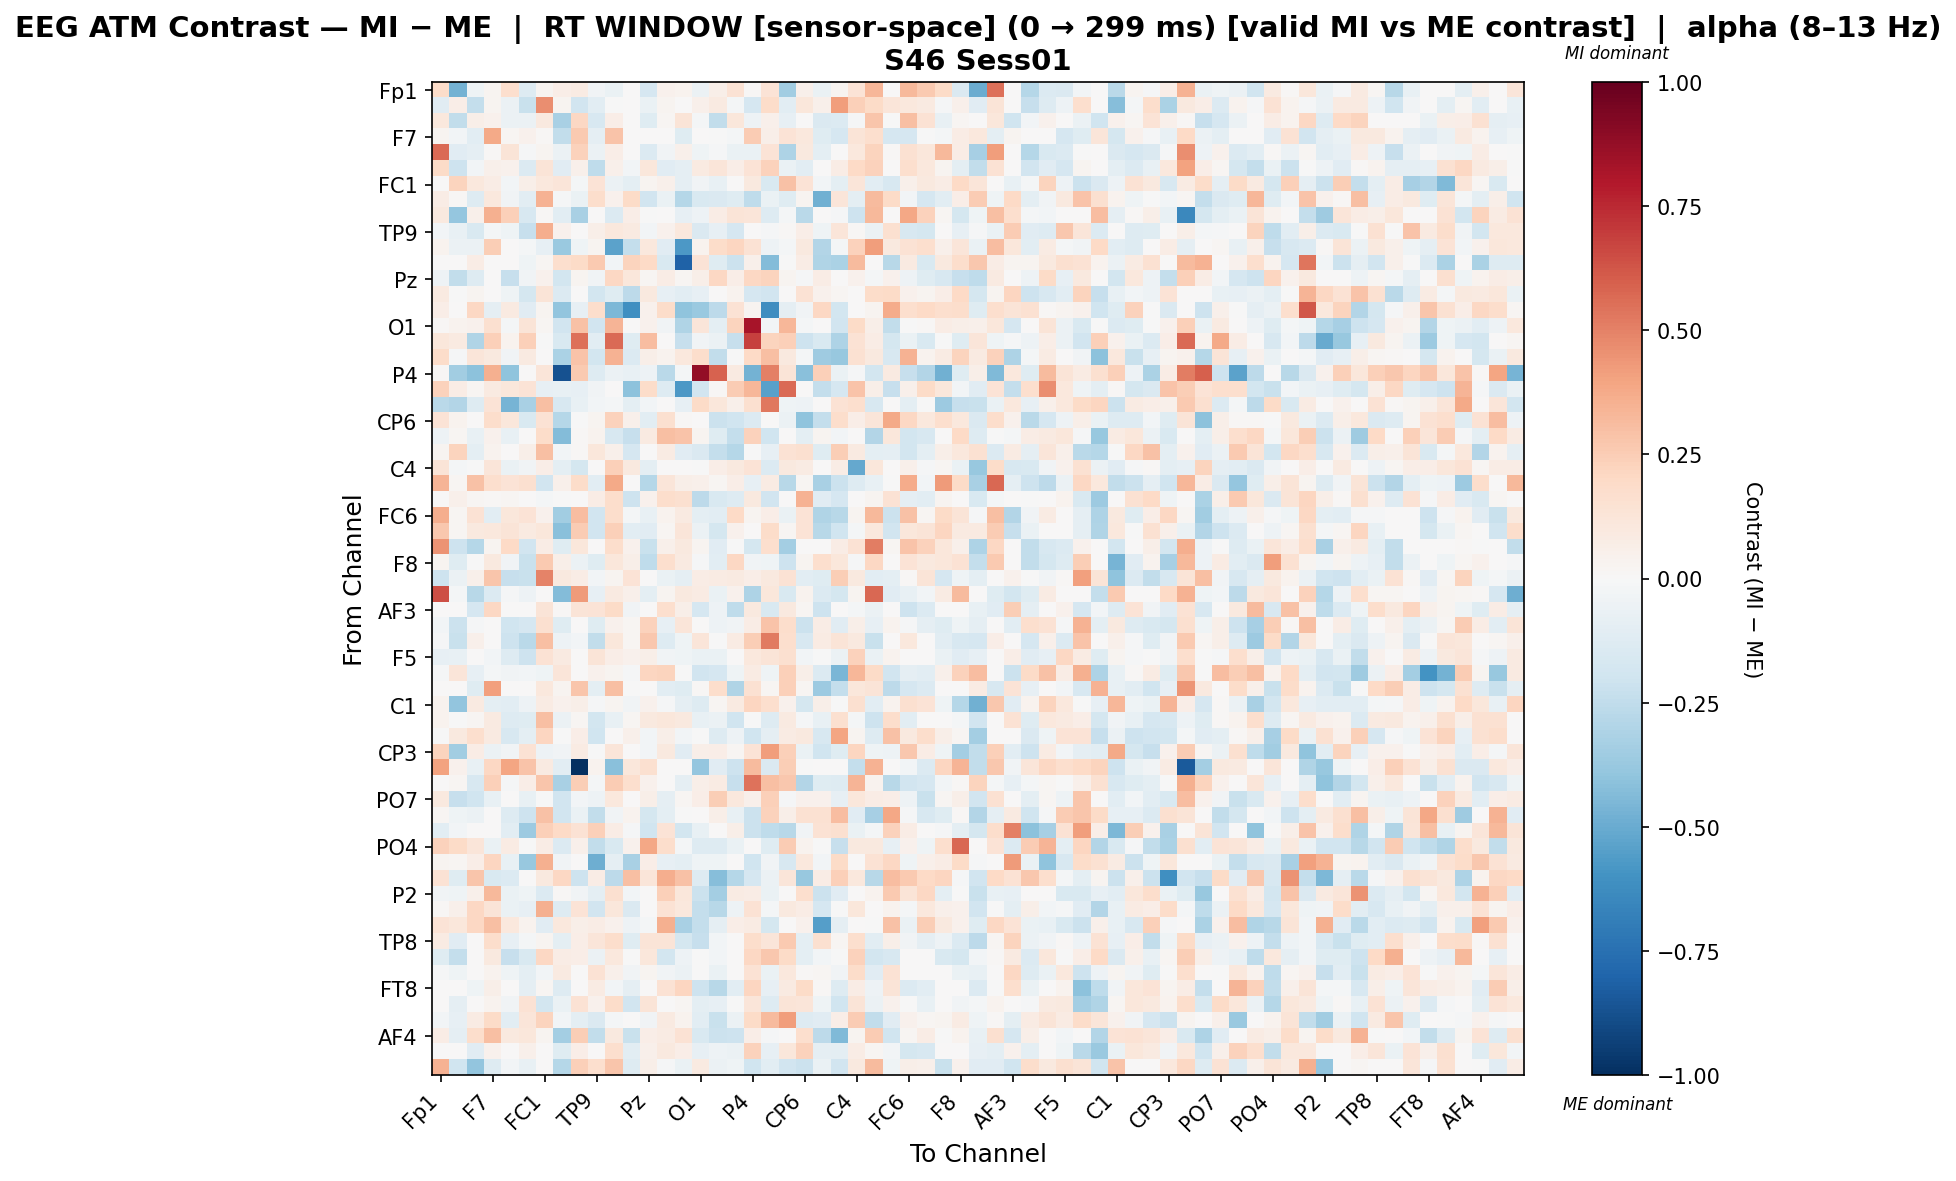

The file beside this chart, header and first rows:
, Fp1, Fz, F3, F7, FT9, FC5, FC1, C3, T7, TP9, CP5, CP1, Pz, P3, P7, O1, Oz, O2, P4, P8, TP10, CP6, CP2
Fp1, 0.1835, -0.4703, -0.04442, 0.02685, 0.1713, -0.1289, 0.02401, 0.06564, 0.07909, -0.03601, -0.06877, 0.0, -0.169, 0.04544, 0.0358, -0.05986, 0.05574, 0.1445, 0.009368, 0.134, -0.3483, 0.04708, -0.06704
Fz, -0.1144, 0.06316, -0.2418, 0.0312, -0.05615, -0.2193, 0.4678, 0.02681, -0.1894, -0.102, -0.006777, 0.0, -0.06492, 0.02986, 0.0, 0.04819, 0.08822, -0.01742, -0.1665, 0.1845, -0.1065, 0.112, 0.04819
F3, 0.1038, -0.2477, 0.05555, 0.04389, -0.06145, -0.06177, 0.0954, -0.3216, 0.2068, -0.1632, 0.06523, 0.005366, -0.1194, 0.01757, 0.1268, -0.01728, -0.2491, 0.1096, -0.0485, 0.05304, -0.07965, 0.007397, -0.1475
F7, 0.02438, -0.02842, -0.1055, 0.3786, 0.01734, 0.04064, 0.01217, -0.2454, 0.2642, -0.09365, 0.2839, 0.0, 0.0, 0.0, -0.1245, 0.002965, -0.004222, -0.02334, 0.2514, 0.05557, 0.1355, 0.1039, -0.1183
FT9, 0.5649, -0.1172, -0.0868, 0.01465, 0.1258, -0.01317, 0.024, -0.05641, 0.2298, -0.05544, 0.06291, 0.0, -0.1376, -0.03167, 0.05435, -0.0407, -0.01117, -0.0666, -0.06515, 0.133, -0.309, 0.1007, -0.09809
FC5, 0.1935, -0.2034, -0.03096, 0.05105, 0.043, -0.133, 0.1302, -0.1099, 0.05332, -0.2529, 0.04897, -0.02665, 0.1138, -0.1149, -0.09094, 0.09121, 0.1229, 0.06977, 0.1333, 0.2281, -0.06677, -0.1028, 0.0
FC1, 0.004699, 0.2199, 0.107, 0.07112, -0.02674, 0.05502, 0.1041, 0.1215, -0.02178, 0.1359, -0.05701, -0.09539, 0.02413, 0.05187, -0.09122, -0.03574, -0.07485, 0.0, 0.09757, -0.1536, 0.2901, 0.1346, -0.02839
C3, 0.0747, 0.01298, -0.1266, 0.1057, -0.03736, -0.1055, 0.3477, -0.009729, -0.06732, 0.1794, 0.04473, 0.1931, -0.1912, -0.06596, -0.2861, -0.1524, -0.1434, -0.1182, -0.2505, -0.06592, -0.1202, 0.02983, -0.4774
T7, 0.09974, -0.3862, 0.05362, 0.3531, 0.2394, -0.1583, 0.01306, -0.1077, -0.3253, 0.0, -0.134, 0.06801, -0.003887, 0.0, -0.08, -0.05335, 0.07169, 0.1307, 0.1187, -0.1288, -0.0164, -0.271, 0.001312
TP9, -0.02463, -0.07561, -0.1518, -0.01828, -0.04223, -0.2326, 0.3605, 0.03919, 0.0, 0.0621, 0.1072, 0.09033, -0.02496, 0.03957, 0.1044, -0.1436, -0.08313, -0.1685, 0.001167, -0.009955, 0.01468, 0.06867, -0.04022
CP5, 0.03857, -0.05479, -0.06146, 0.2467, 0.004531, -0.01906, -0.08305, -0.3678, -0.04012, 0.02678, -0.538, -0.2379, 0.1067, -0.1171, -0.5764, 0.03313, 0.1807, 0.2137, 0.1435, -0.05223, -0.02119, 0.1011, -0.2953
CP1, 0.0, 0.0, 0.07498, 0.0, 0.0, -0.04644, 0.01683, 0.1666, 0.1942, 0.2618, -0.02549, 0.226, 0.1993, -0.1504, -0.8053, 0.1368, -0.121, -0.211, 0.04707, -0.436, -0.006352, 0.07715, -0.2982
Pz, -0.05241, -0.2451, -0.1303, 0.0, -0.2267, -0.03334, 0.03939, -0.1851, 0.03003, -0.03855, 0.2072, 0.1134, 0.02279, 0.07109, 0.02181, 0.05782, 0.2056, 0.06809, 0.2045, 0.2225, 0.02899, -0.01029, 0.07444
P3, 0.08753, -0.006758, 0.0257, 0.0, -0.04192, -0.1758, 0.1262, -0.135, 0.0, -0.1836, -0.1198, -0.2601, 0.09507, -0.08303, -0.1073, -0.08494, 0.0, 0.03799, -0.1717, -0.1898, 0.0, 0.1468, 0.03954
P7, 0.0689, 0.0, 0.2055, -0.09358, 0.08859, -0.1146, 0.02972, -0.3945, -0.08086, 0.1783, -0.4518, -0.6145, 0.04218, 0.1823, -0.4041, -0.3704, -0.2638, 0.1458, 0.02955, -0.6246, -0.09182, -0.03609, 0.2074
O1, 0.01377, 0.03418, 0.03912, 0.1606, -0.02237, 0.1294, 0.02162, -0.1876, 0.2912, -0.191, 0.3405, 0.0008513, 0.04226, -0.03829, -0.3031, 0.1194, -0.09443, 0.2253, 0.8256, -0.02475, 0.3287, -0.02309, 0.007511
Oz, 0.1123, 0.08974, -0.3041, 0.2351, 0.03293, 0.2369, -0.007295, -0.1493, 0.5532, -0.1087, 0.566, -0.1249, 0.3061, 0.0, -0.2298, -0.03247, -0.06029, -0.232, 0.6801, 0.2212, 0.2418, -0.207, -0.1518
O2, 0.1825, -0.01519, 0.1179, 0.09641, -0.03731, 0.09083, 0.0, -0.3173, 0.2858, -0.182, 0.3486, -0.1364, 0.05801, 0.0386, 0.1061, 0.1729, -0.2468, -0.006248, 0.1964, 0.3008, 0.09388, -0.01907, -0.3566
P4, 0.01522, -0.3474, -0.4127, 0.3556, -0.4, 0.001542, 0.1242, -0.8713, 0.2641, -0.1302, -0.05752, -0.07442, -0.05208, -0.2666, -0.01957, 0.8786, 0.5897, 0.0866, -0.4735, 0.5032, 0.1267, -0.416, 0.2383
P8, 0.2313, 0.07141, 0.01823, 0.08916, 0.1114, 0.1406, -0.0792, -0.074, -0.08087, -0.0382, 0.0008181, -0.4106, 0.1868, -0.1323, -0.5755, -0.1951, 0.01199, 0.2571, 0.3326, -0.5452, 0.564, 0.0, -0.2393
TP10, -0.2701, -0.29, -0.1323, 0.1384, -0.4614, -0.3255, 0.304, -0.1627, -0.07135, -0.0255, -0.0172, -0.09617, -0.02846, 0.0, -0.08511, 0.1886, 0.1147, 0.05007, 0.1593, 0.5255, -0.04039, -0.05171, 0.0
CP6, 0.1374, 0.03815, 0.003934, 0.1757, 0.1097, -0.151, 0.142, -0.2861, -0.004027, 0.02763, 0.2285, 0.04823, -0.1042, 0.1625, 0.009658, 0.001792, -0.2137, -0.1971, -0.1398, 0.0, -0.0549, -0.4006, -0.2412
CP2, -0.05029, 0.01582, -0.07196, 0.04671, -0.07428, 0.0, 0.1812, -0.4333, 0.009919, 0.03795, -0.164, -0.2303, 0.08746, 0.2992, 0.2846, 0.02405, -0.1196, -0.2364, 0.2306, -0.1996, 0.0, -0.09734, 0.02702
Cz, 0.02442, 0.2225, -0.1011, 0.03732, 0.0, 0.06242, 0.302, -0.0309, 0.008689, 0.1156, 0.04913, -0.1707, 0.004493, 0.08027, -0.1114, -0.1448, -0.2349, -0.283, -0.002495, -0.08467, 0.1465, 0.1601, -0.1181
C4, 0.1297, -0.0203, -0.005429, 0.1206, -0.06632, -0.03814, 0.06653, -0.09743, -0.1738, 0.0005341, 0.237, 0.09697, -0.09406, 0.0, 0.0, -0.005823, 0.06361, 0.1008, 0.1356, -0.1375, 0.1006, 0.08566, 0.0
T8, 0.3431, 0.01852, 0.295, 0.1683, 0.1404, 0.1584, -0.1901, 0.04987, 0.1869, -0.1061, 0.3777, 0.0, -0.285, 0.1242, 0.05561, 0.05436, 0.01691, 0.06806, -0.0832, 0.08542, -0.2741, 0.02266, -0.3228
FT10, 0.005389, 0.05087, 0.01712, 0.01465, 0.01617, 0.0, -0.01789, -0.001462, 0.0, 0.07294, 0.1748, -0.2055, 0.04042, 0.1725, 0.1579, -0.2606, -0.1546, -0.1299, 0.09447, -0.1953, 0.0, 0.3444, -0.1113
FC6, 0.3657, 0.02153, 0.1414, -0.1075, 0.1165, 0.1391, 0.04456, -0.3444, 0.3124, -0.1908, 0.1772, -0.01877, -0.07532, 0.03146, 0.08738, -0.09712, -0.1062, 0.2012, 0.02671, 0.06527, -0.0689, 0.1359, -0.2999
FC2, 0.2669, 0.01839, 0.09684, 0.1025, 0.1298, 0.08821, 0.1098, -0.4206, 0.251, -0.1925, 0.2362, -0.1046, -0.1105, 0.0192, 0.1187, -0.05507, -0.1776, 0.04191, 0.004116, 0.1861, 0.01795, 0.1341, -0.2742
F4, 0.4464, -0.2077, -0.2866, 0.03076, 0.2015, -0.1938, 0.07481, -0.1238, 0.1096, 0.0, 0.1791, 0.04251, -0.223, 0.0532, 0.1001, 0.03059, -0.1151, -0.00114, -0.1723, 0.1708, -0.3365, 0.004931, 0.0
F8, 0.02553, -0.1192, -0.0026, 0.09992, -0.03448, -0.2221, 0.2648, 0.05812, -0.05588, -0.1202, 0.1139, 0.05935, -0.2521, 0.1702, 0.09062, -0.01264, -0.1042, 0.2061, -0.03327, -0.04003, -0.2052, 0.0298, 0.1655
Fp2, -0.2058, -0.05874, 0.04942, 0.2766, -0.2275, -0.221, 0.4935, 0.09749, 0.07634, -0.02561, 0.0286, 0.1348, 0.00591, -0.06932, -0.09172, 0.07719, 0.0824, 0.08882, 0.06984, 0.09405, 0.1458, -0.1081, -0.1236
AF7, 0.6415, -0.01573, -0.2794, -0.1377, -0.01059, -0.05219, 0.0, -0.4358, 0.4282, -0.07929, 0.09042, 0.05119, -0.09387, 0.02756, 0.1008, 0.08569, -0.06794, 0.045, -0.3121, 0.1121, -0.1524, 0.0383, -0.1398
AF3, 0.0, 0.0, -0.1659, 0.2071, 0.0, 0.0, 0.1311, 0.01341, 0.1274, 0.1377, 0.1879, -0.03579, 0.0, 0.168, 0.05671, -0.1656, -0.05395, -0.256, 0.09424, -0.1536, 0.1009, 0.01815, -0.2052
AFz, -0.026, -0.2147, -0.01513, 0.0, -0.196, -0.1656, 0.1614, -0.1217, 0.004399, -0.1211, 0.03971, 0.02152, 0.2339, -0.0808, 0.1195, 0.0, -0.05038, -0.03359, 0.0716, 0.2872, 0.1757, -0.2176, 0.07115
F1, -0.01363, -0.2218, 0.05464, 0.0, -0.2095, -0.2728, 0.3031, -0.05379, -0.02809, -0.2479, 0.1161, 0.02181, 0.2686, -0.1268, -0.04463, 0.1195, -0.002246, 0.07855, 0.2497, 0.5225, 0.1698, -0.1635, 0.08196
F5, -0.07963, -0.07427, 0.0, -0.02846, -0.126, -0.2052, 0.1423, 0.08599, 0.0, 0.1299, 0.06947, 0.04354, 0.0606, -0.03191, -0.04242, -0.06254, -0.06649, 0.0, 0.1018, 0.1267, 0.1616, -0.03, -0.001782
FT7, -0.01144, 0.1226, -0.07902, -0.02109, -0.03761, -0.02452, -0.04114, 0.1187, 0.0, 0.0448, 0.02614, -0.01038, 0.2117, 0.2243, -0.007364, -0.189, -0.1696, -0.04257, 0.08117, -0.04198, 0.2355, 0.05903, -0.1342
FC3, 0.0, 0.0, -0.1206, 0.4068, 0.0, 0.0, 0.109, 0.02854, 0.2779, -0.09728, 0.3033, -0.0005346, 0.0, -0.1053, -0.1246, 0.0127, 0.1796, -0.3007, 0.1542, 0.02133, 0.2379, 0.01909, -0.3672
C1, 0.03846, -0.3973, 0.09088, -0.0947, -0.1017, -0.05066, 0.08489, 0.04098, 0.05732, -0.01527, 0.02849, -0.03847, 0.04127, -0.01443, -0.08694, -0.1263, 0.01641, 0.09221, 0.2155, 0.1666, 0.04355, -0.1724, 0.05671
C5, 0.03777, -0.005719, 0.02122, 0.09247, -0.1279, -0.1183, 0.3041, -0.05909, 0.02047, -0.1833, -0.07769, 0.01884, 0.09416, 0.1102, 0.1013, -0.07399, -0.06094, -0.1973, -0.001591, -0.1251, 0.09109, -0.0113, -0.07723
TP7, -0.00486, 0.1007, 0.1703, 0.08694, -0.1596, -0.09838, 0.2142, -0.006394, 0.06343, -0.2026, 0.0, 0.0479, -0.03118, 0.05498, -0.03117, -0.002109, -0.1293, -0.05352, -0.1995, -0.09192, 0.08012, 0.09973, -0.159
CP3, 0.2233, -0.3493, 0.07509, -0.05696, -0.03329, 0.1418, -0.0484, -0.03164, 0.08559, -0.006024, 0.1189, 0.0, -0.02904, 0.0984, -0.1107, 0.05558, 0.06785, 0.01723, 0.1341, 0.4199, 0.2372, -0.06958, -0.2006
P1, 0.4054, 0.04152, -0.07058, 0.2076, 0.3958, 0.2849, 0.0891, -0.1062, -1.0, 0.038, -0.4189, 0.1154, 0.1602, 0.0, 0.0, -0.3855, -0.1126, -0.2052, 0.3178, -0.1447, 0.2432, -0.002917, 0.0
P5, 0.005118, 0.02315, -0.1622, 0.2391, -0.01297, 0.06709, 0.2752, -0.3274, 0.25, -0.01614, 0.2549, 0.1669, 0.04646, 0.0, -0.09231, 0.0611, 0.08123, -0.2308, 0.5399, 0.2974, 0.2722, -0.2924, -0.1234
PO7, 0.09853, -0.2298, -0.1999, -0.0715, 0.004648, -0.07299, -0.006285, -0.188, -0.02882, -0.05173, 0.1064, 0.0, 0.06056, -0.08621, 0.01685, 0.06406, 0.2469, 0.1031, 0.05235, 0.2388, -0.009297, 0.04138, 0.04662
PO3, 0.02021, -0.04422, -0.0581, 0.0, -0.1273, -0.2052, 0.2964, -0.1935, -0.06488, -0.2463, -0.03294, 0.03194, -0.1757, -0.101, -0.00198, 0.0, 0.05889, -0.07209, -0.2123, 0.2304, 0.06019, 0.155, 0.1534
POz, -0.1077, -0.02711, 0.0, 0.0, -0.1086, -0.3654, 0.2349, 0.1978, 0.1426, 0.2364, 0.0713, -0.01182, -0.1975, 0.1359, -0.1844, -0.0709, 0.0, 0.0593, -0.2157, -0.252, -0.2765, -0.0317, 0.1464
PO4, 0.2307, 0.1945, 0.1214, -0.06335, 0.08062, -0.007113, 0.07078, -0.1331, 0.05398, -0.247, -0.1523, 0.04324, 0.3889, 0.1746, -0.0214, -0.1297, -0.1263, -0.06524, 0.0, -0.123, 0.252, 0.03434, -0.004462
PO8, 0.02851, 0.01592, 0.06687, 0.2183, -0.07642, -0.3773, 0.3593, -0.03748, 0.0, -0.4868, -0.09332, -0.321, 0.06801, -0.08495, -0.09933, -0.04274, -0.04274, 0.0, -0.1999, -0.03561, -0.1587, 0.1058, -0.02813
P6, 0.143, -0.1246, 0.2789, -0.1514, -0.1344, 0.001227, 0.09835, 0.2031, -0.2075, 0.07353, -0.2584, 0.3047, 0.12, 0.3597, 0.2906, -0.1258, -0.4296, -0.2871, -0.1665, -0.06001, 0.1192, -0.3807, 0.07428
P2, -0.03493, -0.04445, 0.05092, 0.3268, -0.06838, -0.04445, -0.1378, 0.009873, -0.0322, -0.09893, 0.1565, -0.02435, 0.0, 0.2385, 0.1162, -0.2174, -0.3416, 0.08025, 0.07768, -0.06808, 0.0, 0.1652, -0.2152
CPz, 0.008784, 0.04801, 0.2041, 0.131, -0.06297, -0.08087, 0.355, -0.1314, 0.1404, -0.1878, 0.1108, -0.1421, 0.0, 0.1421, 0.1043, -0.2381, -0.277, -0.05077, 0.1418, -0.01672, 0.09579, 0.077, -0.1713
CP4, 0.1404, 0.1115, 0.2079, 0.3035, 0.1031, 0.03225, -0.1158, 0.107, 0.06243, 0.07316, 0.04312, -0.0469, -0.01805, 0.3544, -0.3279, -0.2402, -0.09324, 0.06491, 0.08027, -0.1762, 0.0, 0.04595, -0.5535
TP8, 0.08544, -0.1104, 0.0, 0.1792, -0.08162, -0.02313, 0.02376, -0.1012, 0.06386, 0.1207, 0.1793, -0.1241, 0.1279, 0.1275, -0.177, -0.2325, -0.02661, 0.005056, 0.1722, 0.1207, 0.2604, -0.1012, 0.1573
C2, -0.1223, -0.2349, 0.0, 0.09397, -0.2307, -0.1539, 0.2073, 0.07166, 0.06563, -0.05871, 0.1089, -0.002468, 0.11, -0.1804, -0.05012, -0.00597, -0.03039, 0.007543, 0.2091, 0.2664, 0.1937, -0.1009, -0.02591
FC4, -0.01265, -0.03918, 0.0, 0.03358, -0.04311, -0.09638, -0.02422, 0.08702, 0.0, 0.1447, 0.04957, -0.03484, 0.02422, -0.03235, -0.05724, -0.004755, -0.06601, 0.0, 0.1452, -0.06306, 0.106, 0.01056, 0.02054
FT8, 0.0, 0.0, -0.04387, 0.05995, 0.0, -0.08606, 0.02283, -0.1292, 0.0, 0.0849, -0.02685, -0.09332, 0.0, 0.1472, 0.2169, -0.2084, -0.2764, -0.1027, 0.2153, -0.08429, 0.09129, 0.1913, 0.009761
F6, 0.0, -0.08686, 0.003991, 0.03371, -0.03399, 0.1407, -0.1807, -0.06412, 0.1407, 0.04036, 0.1858, -0.1929, 0.1285, 0.004943, 0.01892, -0.09528, -0.07965, -0.006842, 0.1206, -0.1261, 0.1267, 0.1176, -0.03974
AF8, -0.03052, -0.08413, 0.08122, 0.1918, -0.1048, 0.1184, 0.2194, -0.02716, -0.09949, -0.1456, -0.02149, 0.0, -0.03281, 0.09059, 0.0364, -0.1085, -0.2211, -0.05667, 0.1931, 0.3184, 0.4165, -0.1264, -0.114
... 3 more rows
